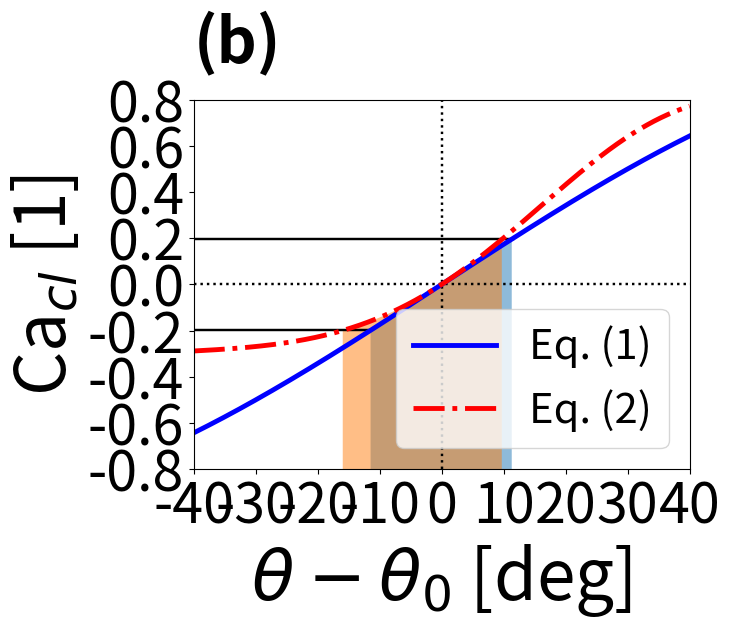

Generate this figure with matplotlib:
import numpy as np
import matplotlib.pyplot as plt

cos = lambda t : np.cos(np.deg2rad(t))
sin = lambda t : np.sin(np.deg2rad(t))

theta_vec = np.linspace(50, 130, 500)

a = 1.0

ener_barr = (0.5*sin(theta_vec)+cos(theta_vec))**2

U_mkt = -cos(theta_vec)

U_jr = -cos(theta_vec)*np.exp(a*(0.25-ener_barr))

u_cr = 0.2

i_low_mkt = np.argmin(np.abs(U_mkt+u_cr))
i_upp_mkt = np.argmin(np.abs(U_mkt-u_cr))

i_low_jr = np.argmin(np.abs(U_jr+u_cr))
i_upp_jr = np.argmin(np.abs(U_jr-u_cr))

plt.plot([np.min(theta_vec-90), np.max(theta_vec-90)], [0, 0], 'k:', linewidth=1.75)
plt.plot([0, 0], [-0.8, 0.8], 'k:', linewidth=1.75)

plt.plot([np.min(theta_vec-90), theta_vec[i_low_mkt]-90], 
    [U_mkt[i_low_mkt], U_mkt[i_low_mkt]], 'k-', linewidth=1.75)
plt.plot([np.min(theta_vec-90), theta_vec[i_upp_mkt]-90], 
    [U_mkt[i_upp_mkt], U_mkt[i_upp_mkt]], 'k-', linewidth=1.75)

plt.plot(theta_vec-90, U_mkt, 'b-', linewidth=3.5, label='Eq. (1)')
plt.plot(theta_vec-90, U_jr, 'r-.', linewidth=3.5, label='Eq. (2)')

plt.fill_between(theta_vec[i_low_mkt:i_upp_mkt]-90, 
    U_mkt[i_low_mkt:i_upp_mkt], y2=-0.8, alpha=0.5)

plt.fill_between(theta_vec[i_low_jr:i_upp_jr]-90, 
    U_jr[i_low_jr:i_upp_jr], y2=-0.8, alpha=0.5)

plt.title('(b)', y=1.08, fontsize=45, loc='left', fontweight="bold")

plt.legend(fontsize=30)
plt.xlim([np.min(theta_vec-90), np.max(theta_vec-90)])
plt.ylim([-0.8, 0.8])
plt.xlabel(r'$\theta-\theta_0$ [deg]', fontsize=50)
plt.ylabel(r'Ca$_{cl}$ [1]', fontsize=50)
plt.xticks(fontsize=40)
plt.yticks(fontsize=40)
plt.show()
